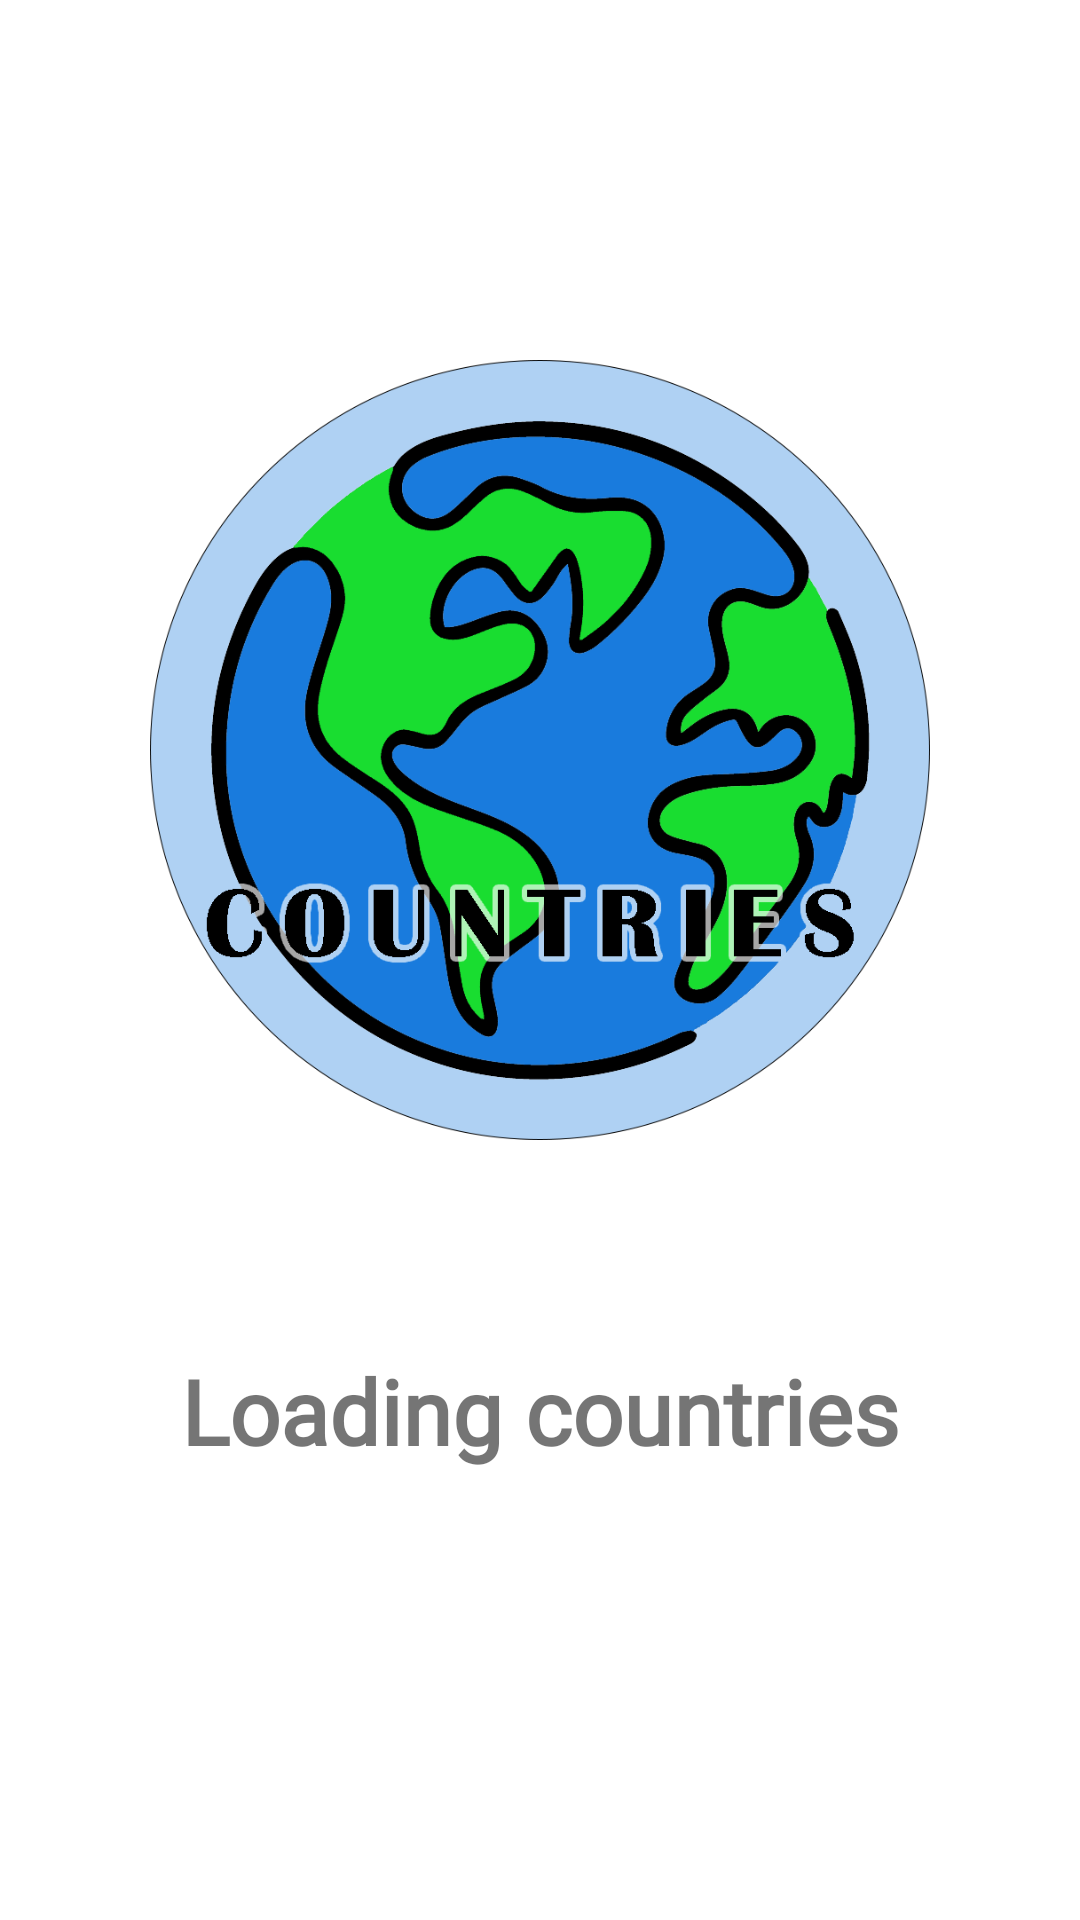

Here is an Android app screen rendered from its layout file. Give the layout XML and the strings, colors and styles it references.
<!-- AndroidManifest.xml: activity theme SplashScreenTheme -->
<!-- res/layout/activity_splash_screen.xml -->
<?xml version="1.0" encoding="utf-8"?>
<LinearLayout xmlns:android="http://schemas.android.com/apk/res/android"
    xmlns:app="http://schemas.android.com/apk/res-auto"
    xmlns:tools="http://schemas.android.com/tools"
    android:layout_width="match_parent"
    android:layout_height="match_parent"
    android:orientation="vertical"
    android:padding="@dimen/_50dp"
    tools:context=".activity.SplashScreenActivity">

    <ImageView
        android:id="@+id/ivSplash"
        android:src="@drawable/countries_splash"
        android:layout_width="wrap_content"
        android:layout_height="@dimen/_400dp" />

    <TextView
        android:id="@+id/tvSplash"
        android:text="@string/loading_countries"
        android:fontFamily="@font/jackportregular"
        android:textAlignment="center"
        android:textSize="@dimen/_30sp"
        android:layout_gravity="center"
        android:layout_width="@dimen/_400dp"
        android:layout_height="wrap_content" />

</LinearLayout>
<!-- resources referenced by this layout -->
<resources>
  <dimen name="_30sp">30sp</dimen>
  <dimen name="_400dp">400dp</dimen>
  <dimen name="_50dp">50dp</dimen>
  <!-- drawable countries_splash: png bitmap (drawable, 90813 bytes) -->
  <string name="loading_countries">Loading countries</string>
  <style name="SplashScreenTheme" parent="Theme.Countries">
          <item name="android:textSize">@dimen/_50sp</item>
          <item name="android:textStyle">bold</item>
          <item name="android:fontFamily">cursive</item>
      </style>
  <style name="Theme.Countries" parent="Theme.MaterialComponents.DayNight.DarkActionBar">
          
          <item name="colorPrimary">@color/black</item>
          <item name="colorPrimaryVariant">@color/black</item>
          <item name="colorOnPrimary">@color/white</item>
          
          <item name="colorSecondary">@color/teal_200</item>
          <item name="colorSecondaryVariant">@color/teal_700</item>
          <item name="colorOnSecondary">@color/black</item>
          
          <item name="android:statusBarColor">?attr/colorPrimaryVariant</item>
          
      </style>
  <dimen name="_50sp">50sp</dimen>
  <!-- not gathered from this repository: default colours our renderer supplied (Android Studio template values) -->
  <color name="teal_200">#FF03DAC5</color>
  <color name="teal_700">#FF018786</color>
  <color name="black">#FF000000</color>
  <color name="white">#FFFFFFFF</color>
</resources>
